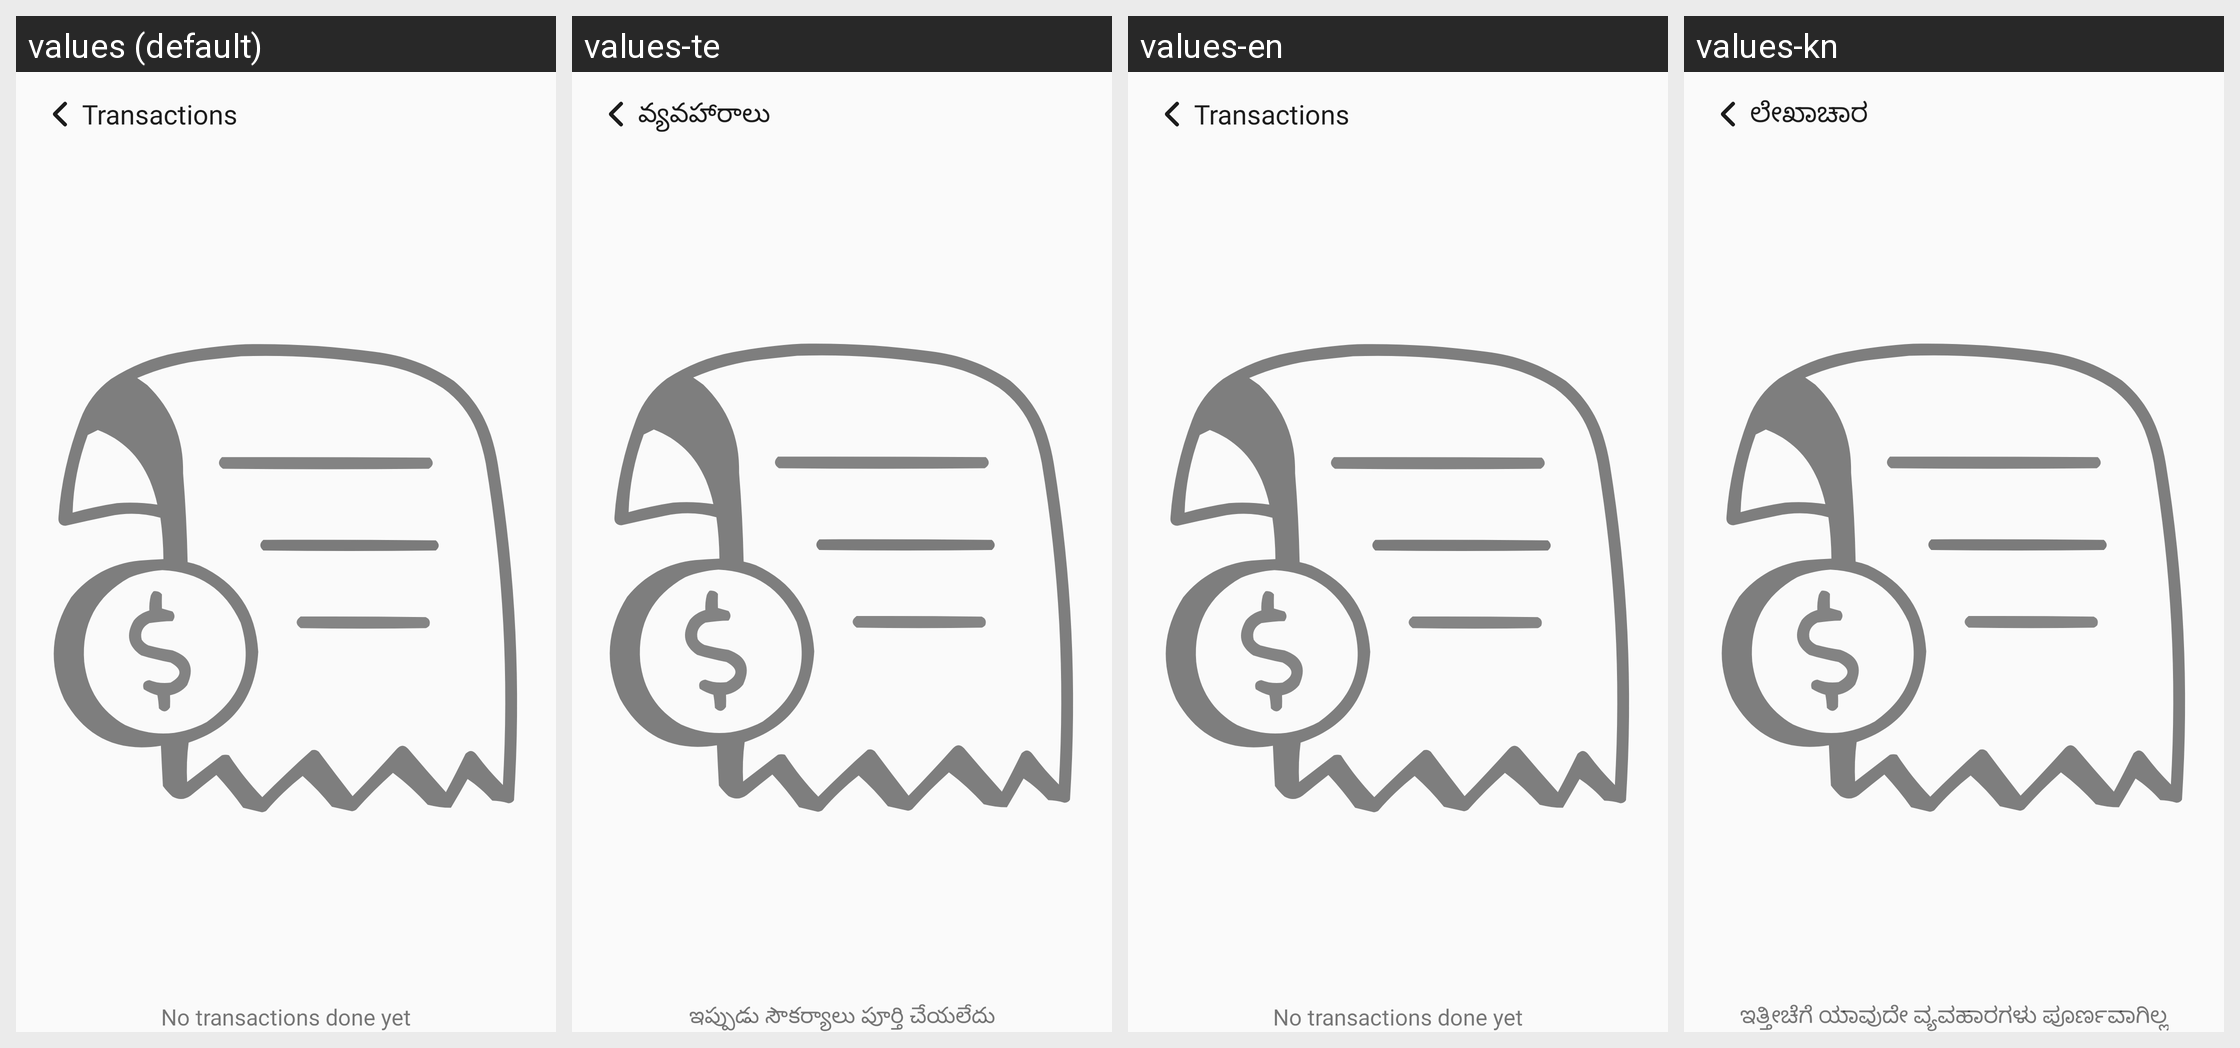

This grid shows one Android layout under several languages. Give, for every string resource on the screen, its name, the default text and each shown locale's text.
Android screen res/layout/activity_transactions.xml rendered under 4 locales, left to right: values (default), values-te, values-en, values-kn. Device: Nexus 5 (rendered at 1080×1920; each locale shown at half size, 540×960, under a caption strip naming it); theme Theme.TheHotelMedia.
Other locales in the repository, not shown: values-gu, values-hi, values-mr.
Strings drawn on this screen, with the default value and each locale's value (text and hints the layout hard-codes, and strings that could not be matched under every locale, appear in the picture but are not listed):

transactions
  values: Transactions
  values-te: వ్యవహారాలు
  values-en: Transactions
  values-kn: ಲೇಖಾಚಾರ

no_transactions_done_yet
  values: No transactions done yet
  values-te: ఇప్పుడు సౌకర్యాలు పూర్తి చేయలేదు
  values-en: No transactions done yet
  values-kn: ಇತ್ತೀಚೆಗೆ ಯಾವುದೇ ವ್ಯವಹಾರಗಳು ಪೂರ್ಣವಾಗಿಲ್ಲ
